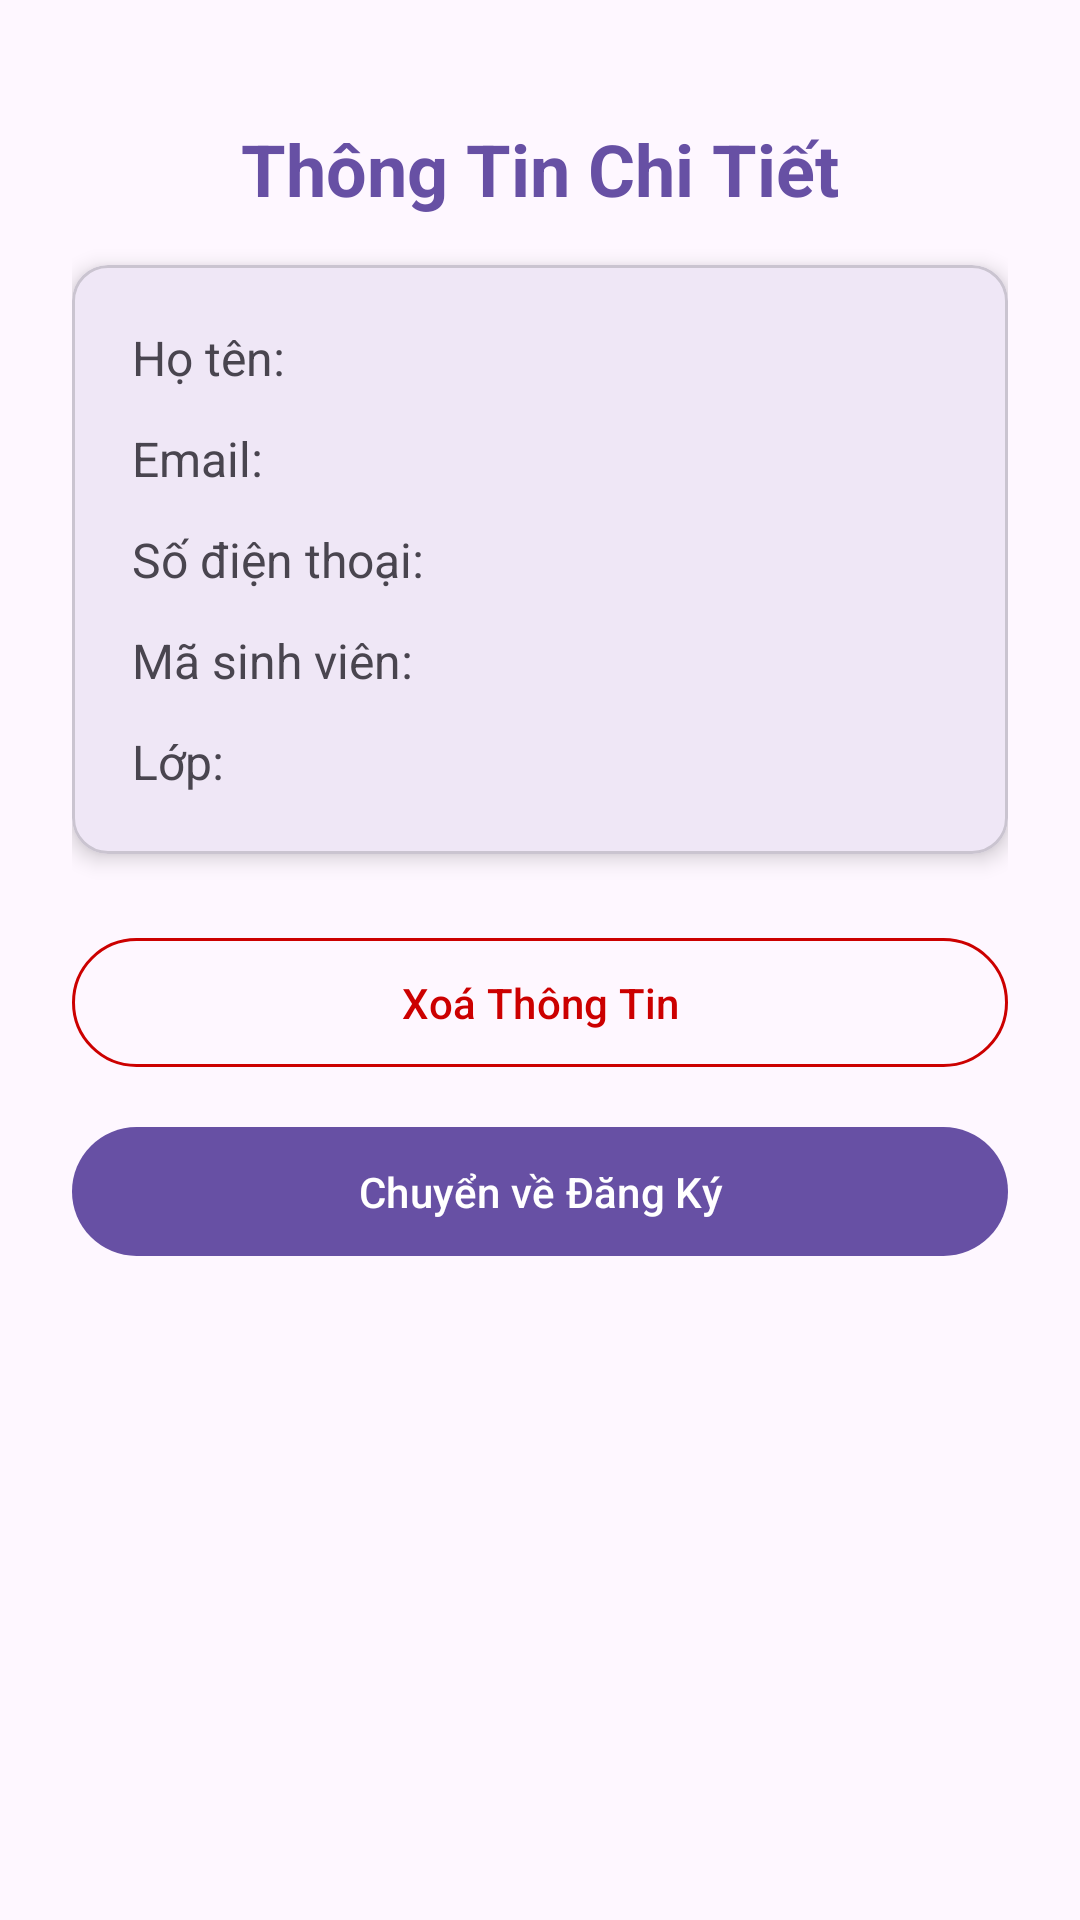

Layout XML and referenced resources for this Android screen:
<!-- AndroidManifest.xml: application theme Theme.BTEventValidation -->
<!-- res/layout/activity_detail.xml -->
<?xml version="1.0" encoding="utf-8"?>
<ScrollView xmlns:android="http://schemas.android.com/apk/res/android"
    xmlns:app="http://schemas.android.com/apk/res-auto"
    xmlns:tools="http://schemas.android.com/tools"
    android:layout_width="match_parent"
    android:layout_height="match_parent"
    android:fillViewport="true"
    tools:context=".DetailActivity">

    <androidx.constraintlayout.widget.ConstraintLayout
        android:layout_width="match_parent"
        android:layout_height="wrap_content"
        android:padding="24dp">

        <TextView
            android:id="@+id/tvTitleDetail"
            android:layout_width="wrap_content"
            android:layout_height="wrap_content"
            android:text="Thông Tin Chi Tiết"
            android:textSize="24sp"
            android:textStyle="bold"
            android:textColor="?attr/colorPrimary"
            app:layout_constraintTop_toTopOf="parent"
            app:layout_constraintStart_toStartOf="parent"
            app:layout_constraintEnd_toEndOf="parent"
            android:layout_marginTop="16dp"
            android:layout_marginBottom="24dp"/>

        <com.google.android.material.card.MaterialCardView
            android:id="@+id/cardInfo"
            android:layout_width="0dp"
            android:layout_height="wrap_content"
            app:cardElevation="4dp"
            app:cardCornerRadius="12dp"
            app:layout_constraintTop_toBottomOf="@id/tvTitleDetail"
            app:layout_constraintStart_toStartOf="parent"
            app:layout_constraintEnd_toEndOf="parent"
            android:layout_marginTop="16dp">

            <LinearLayout
                android:layout_width="match_parent"
                android:layout_height="wrap_content"
                android:orientation="vertical"
                android:padding="20dp">

                <TextView
                    android:id="@+id/tvFullName"
                    android:layout_width="match_parent"
                    android:layout_height="wrap_content"
                    android:text="Họ tên: "
                    android:textSize="16sp"
                    android:layout_marginBottom="12dp"/>

                <TextView
                    android:id="@+id/tvEmail"
                    android:layout_width="match_parent"
                    android:layout_height="wrap_content"
                    android:text="Email: "
                    android:textSize="16sp"
                    android:layout_marginBottom="12dp"/>

                <TextView
                    android:id="@+id/tvPhone"
                    android:layout_width="match_parent"
                    android:layout_height="wrap_content"
                    android:text="Số điện thoại: "
                    android:textSize="16sp"
                    android:layout_marginBottom="12dp"/>

                <TextView
                    android:id="@+id/tvStudentId"
                    android:layout_width="match_parent"
                    android:layout_height="wrap_content"
                    android:text="Mã sinh viên: "
                    android:textSize="16sp"
                    android:layout_marginBottom="12dp"/>

                <TextView
                    android:id="@+id/tvClass"
                    android:layout_width="match_parent"
                    android:layout_height="wrap_content"
                    android:text="Lớp: "
                    android:textSize="16sp"/>

            </LinearLayout>
        </com.google.android.material.card.MaterialCardView>

        
        <com.google.android.material.button.MaterialButton
            android:id="@+id/btnDelete"
            style="@style/Widget.Material3.Button.OutlinedButton"
            android:layout_width="0dp"
            android:layout_height="wrap_content"
            android:text="Xoá Thông Tin"
            android:textColor="@android:color/holo_red_dark"
            app:strokeColor="@android:color/holo_red_dark"
            android:padding="12dp"
            app:layout_constraintTop_toBottomOf="@id/cardInfo"
            app:layout_constraintStart_toStartOf="parent"
            app:layout_constraintEnd_toEndOf="parent"
            android:layout_marginTop="24dp"/>

        
        <com.google.android.material.button.MaterialButton
            android:id="@+id/btnBackToRegister"
            android:layout_width="0dp"
            android:layout_height="wrap_content"
            android:text="Chuyển về Đăng Ký"
            android:padding="12dp"
            app:layout_constraintTop_toBottomOf="@id/btnDelete"
            app:layout_constraintStart_toStartOf="parent"
            app:layout_constraintEnd_toEndOf="parent"
            android:layout_marginTop="12dp"/>

    </androidx.constraintlayout.widget.ConstraintLayout>
</ScrollView>
<!-- resources referenced by this layout -->
<resources>
  <style name="Theme.BTEventValidation" parent="Base.Theme.BTEventValidation" />
  <style name="Base.Theme.BTEventValidation" parent="Theme.Material3.DayNight.NoActionBar">
          
          
      </style>
</resources>
